Dataset: processed (GitHub, burakkurt07/blood-cell-detection-project). Classes: platelets, RBC, WBC.

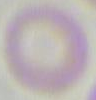
Label: RBC

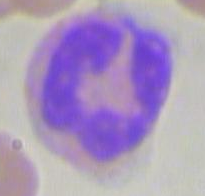
Label: WBC

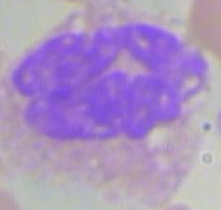
Label: WBC

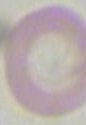
Label: RBC

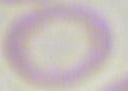
Label: RBC

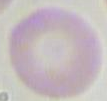
Label: RBC
